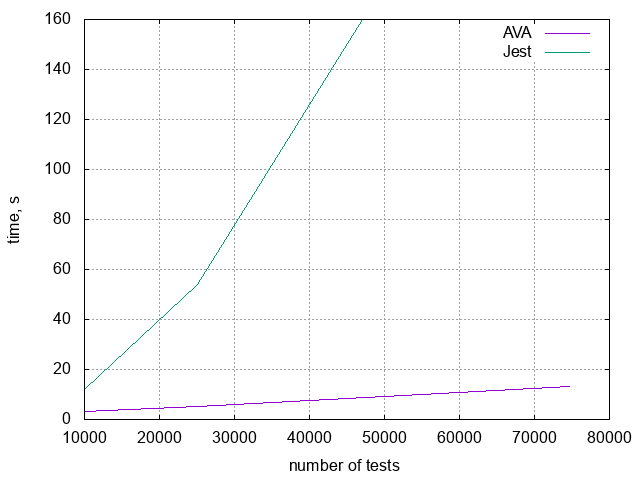

The file beside this chart, header and first rows:
tests, AVA, Jest
10000, 3, 12
25000, 5, 54
50000, 9, -
47119, -, 160
74706, 13, -
